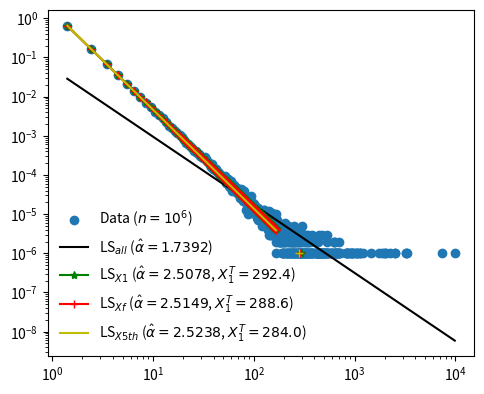

Write the Python code that produced this figure.
'''
Created on Apr 26, 2021

@authors: Xiaoshi Zhong (Primary), Muyin Wang, Hongkun Zhong
'''
import numpy as np
from scipy import stats
from scipy.linalg import lstsq
import matplotlib.pyplot as plt
from random import random

### Generate a continuous power-law sample.
### This method is from the footnode 3 in Newman (2005):
### Mark E.J. Newman. Power laws, Pareto distributions, and Zipf's law. Contemporary physics, 46(5): 323-351.
### This method is also used in the randht module described in https://aaronclauset.github.io/powerlaws
def generate_continuous_data(alpha = 2.5, size = 100000, xmin = 1.0):
    sample = []
    while len(sample) < size:
        x = xmin * pow(1.0 - random(), - 1.0/(alpha - 1.0))
        sample.append(x)
    return sample

def linear_binning(x, width = 1):
    x_min = min(x)
    x_max = max(x)
    
    bins = np.arange(x_min, x_max + width, width)
    counts, edges = np.histogram(x, bins=bins)
    
    centers = list(map(lambda X, Y: np.sqrt(X * Y), edges[:-1], edges[1:]))
    
    probs = counts / np.sum(counts)
    
    widths = bins[1:] - bins[:-1]
    probs = probs / widths  # normalize
    
    return zip(*((center, count, prob) for center, count, prob, in zip(centers, counts, probs) if count > 0))
    #return centers, counts, probs

### input two vectors, in which x is the key vector and y is the percentage vector of x.
def powerlaw_fit(x, y):
    length = len(x)
    
    B = np.ones([length, 1])
    
    X = np.column_stack([np.log(x), B])
    Y = np.column_stack([np.log(y)])
    
#     xlog = np.column_stack([np.log(x)])
#     ylog = np.column_stack([np.log(y)])
    
    w = lstsq(X, Y)
    yhat = np.dot(X, w[0])
    
    # K = np.round(np.exp(w[0][1][0]), 2)
    # alpha = np.round(w[0][0][0], 2)
    
    return w, yhat

#############################################
def calculate_K(key, prob, alpha):
    key_log = np.log(key)
    prob_log = np.log(prob)
    key_log_mean = np.mean(key_log)
    prob_log_mean = np.mean(prob_log)
    
    const = prob_log_mean - alpha * key_log_mean
    K = np.exp(const)
    
    return K

def calculate_alpha_mean(alpha_values):
    return np.mean(alpha_values)

def calculate_pdf_hat(key, K, alpha):
    return list(map(lambda X: K * X ** alpha, key))

def calculate_cdf(pdf):#cdf_freq_x=cdf of f(x)
    cdf = []
    for i in range(len(pdf)):
        cdf.append(sum(pdf[ : i + 1]))
    return cdf

def calculate_ks_D(cdf_data, cdf_model):# the KS statistic D(x)
    ks_d = abs(np.array(cdf_data) - np.array(cdf_model))
    return max(ks_d)

##################################################

alpha = 2.5
xmin = 1.0
## sample size (not data points)
n = 1000000

x = generate_continuous_data(alpha, n, xmin)

width = 1

key_all, count_all, prob_all = linear_binning(x, width)

flag_X1 = False
index_X1 = -1

index_Xf = -1
flag_Xf = False

for i in range(len(count_all)):
    
    if flag_X1 == False:
        index_X1 = i
    
    if count_all[i] <= 1:
        flag_X1 = True
        
    if flag_Xf == False and i == len(count_all) - 1:
        index_Xf = i
        flag_Xf = True
    
    if flag_Xf == False and i < len(count_all) - 2 and count_all[i] > max(count_all[i + 1: ]):
        index_Xf = i
    else:
        flag_Xf = True
        
print("index_X1:", index_X1)
print("index_Xf:", index_Xf)

w_all, prob_all_hat = powerlaw_fit(key_all, prob_all)

K_all = np.round(np.exp(w_all[0][1][0]), 4)
alpha_all = np.round(w_all[0][0][0], 4)

print("key_all_max:", max(key_all))
print("K_all: ", K_all)
print("alpha_all: ", alpha_all)
print()

################################################
# Calculate alpha_values
alpha_values = []
for i in list(range(2, index_X1 + 2)): #X1 from 2 to key_X1
    key_tem = key_all[: i]
    prob_tem = prob_all[: i]
    cdf_data_tem = calculate_cdf(prob_tem)
    
    #get alpha
    w_tem, prob_tem_hat = powerlaw_fit(key_tem, prob_tem)
    
    alpha_tem = w_tem[0][0][0]
    alpha_values.append(alpha_tem)

#######################################################################
# for X1
key_X1 = key_all[: index_X1 + 1]
count_X1 = count_all[: index_X1 + 1]
prob_X1 = prob_all[: index_X1 + 1]

alpha_X1_values = alpha_values[:]
alpha_X1_mean = calculate_alpha_mean(alpha_X1_values)
K_X1 = calculate_K(key_X1, prob_X1, alpha_X1_mean)

prob_X1_hat = calculate_pdf_hat(key_X1, K_X1, alpha_X1_mean)
print("alpha_X1_mean:", alpha_X1_mean, "K_X1:", K_X1)
# print("prob_X1_hat:", prob_X1_hat)

x1min_X1 = (K_X1 * n * width) ** (1.0/np.abs(alpha_X1_mean))

cdf_X1 = calculate_cdf(prob_X1)
cdf_X1_hat = calculate_cdf(prob_X1_hat)

D_X1 = calculate_ks_D(cdf_X1, cdf_X1_hat)
print("D_X1:", D_X1)
print()

#######################################################################
# for X5th
index_X5th = 4
key_X5th = key_all[: index_X5th + 1]
count_X5th = count_all[: index_X5th + 1]
prob_X5th = prob_all[: index_X5th + 1]

alpha_X5th_values = alpha_values[:index_X5th]
alpha_X5th_mean = calculate_alpha_mean(alpha_X5th_values)
K_X5th = calculate_K(key_X5th, prob_X5th, alpha_X5th_mean)

prob_X5th_hat = calculate_pdf_hat(key_X1, K_X5th, alpha_X5th_mean)
print("alpha_X5th_mean:", alpha_X5th_mean, "K_X5th:", K_X5th)
# print("prob_X1_hat:", prob_X1_hat)

x1min_X5th = (K_X5th * n * width) ** (1.0/np.abs(alpha_X5th_mean))

cdf_X5th = calculate_cdf(prob_X1)
cdf_X5th_hat = calculate_cdf(prob_X5th_hat)

D_X5th = calculate_ks_D(cdf_X5th, cdf_X5th_hat)
print("D_X5th:", D_X5th)
print()

########################################################################
### For index_Xf
key_Xf = key_all[ : index_Xf + 1]
count_Xf = count_all[ : index_Xf + 1]
prob_Xf = prob_all[ : index_Xf + 1]

alpha_Xf_values = alpha_values[ : index_Xf]
alpha_Xf_mean = calculate_alpha_mean(alpha_Xf_values)
K_Xf = calculate_K(key_Xf, prob_Xf, alpha_Xf_mean)

prob_Xf_hat = calculate_pdf_hat(key_X1, K_Xf, alpha_Xf_mean)
print("alpha_Xf_mean:", alpha_Xf_mean, "K_Xf:", K_Xf)
# print("prob_Xf_hat:", prob_Xf_hat)

x1min_Xf = (K_Xf * n * width) ** (1.0/np.abs(alpha_Xf_mean))

cdf_Xf = calculate_cdf(prob_X1)
cdf_Xf_hat = calculate_cdf(prob_Xf_hat)

D_Xf = calculate_ks_D(cdf_Xf, cdf_Xf_hat)
print("D_Xf:", D_Xf)
print()

###################################################################################

parameters = r'Data ($n=10^' + str(int(np.log10(n))) + '$)'
ls_all_label = r'LS$_{all}$ ($\hat{\alpha}=' + str(-np.round(alpha_all, 4)) + '$)'
ls_X1_label = r'LS$_{X1}$ ($\hat{\alpha}=' + str(-np.round(alpha_X1_mean, 4)) + '$, $X_1^T=' + str(np.round(x1min_X1, 1)) + '$)'
ls_Xf_label = r'LS$_{Xf}$ ($\hat{\alpha}=' + str(-np.round(alpha_Xf_mean, 4)) + '$, $X_1^T=' + str(np.round(x1min_Xf, 1)) + '$)'
ls_X5th_label = r'LS$_{X5th}$ ($\hat{\alpha}=' + str(-np.round(alpha_X5th_mean, 4)) + '$, $X_1^T=' + str(np.round(x1min_X5th, 1)) + '$)'

plt.figure(figsize=(5.5, 4.5))
plt.plot(key_all, prob_all, "o", label=parameters)
plt.plot(key_all, np.exp(prob_all_hat), "k-", label=ls_all_label)
plt.plot(key_X1, prob_X1_hat, "g*-", label=ls_X1_label)
plt.plot(x1min_X1, 1.0/n/width, "g*")
plt.plot(key_X1, prob_Xf_hat, "r+-", label=ls_Xf_label)
plt.plot(x1min_Xf, 1.0/n/width, "r+")
plt.plot(key_X1, prob_X5th_hat, "y-", label=ls_X5th_label)
plt.plot(x1min_X5th, 1.0/n/width, "y+")

plt.xscale('log')
plt.yscale('log')
plt.legend(loc='lower left', frameon=False, numpoints=1)
plt.savefig("continuous-powerlaw-1e" + str(int(np.log10(n))) + ".pdf")

plt.show()